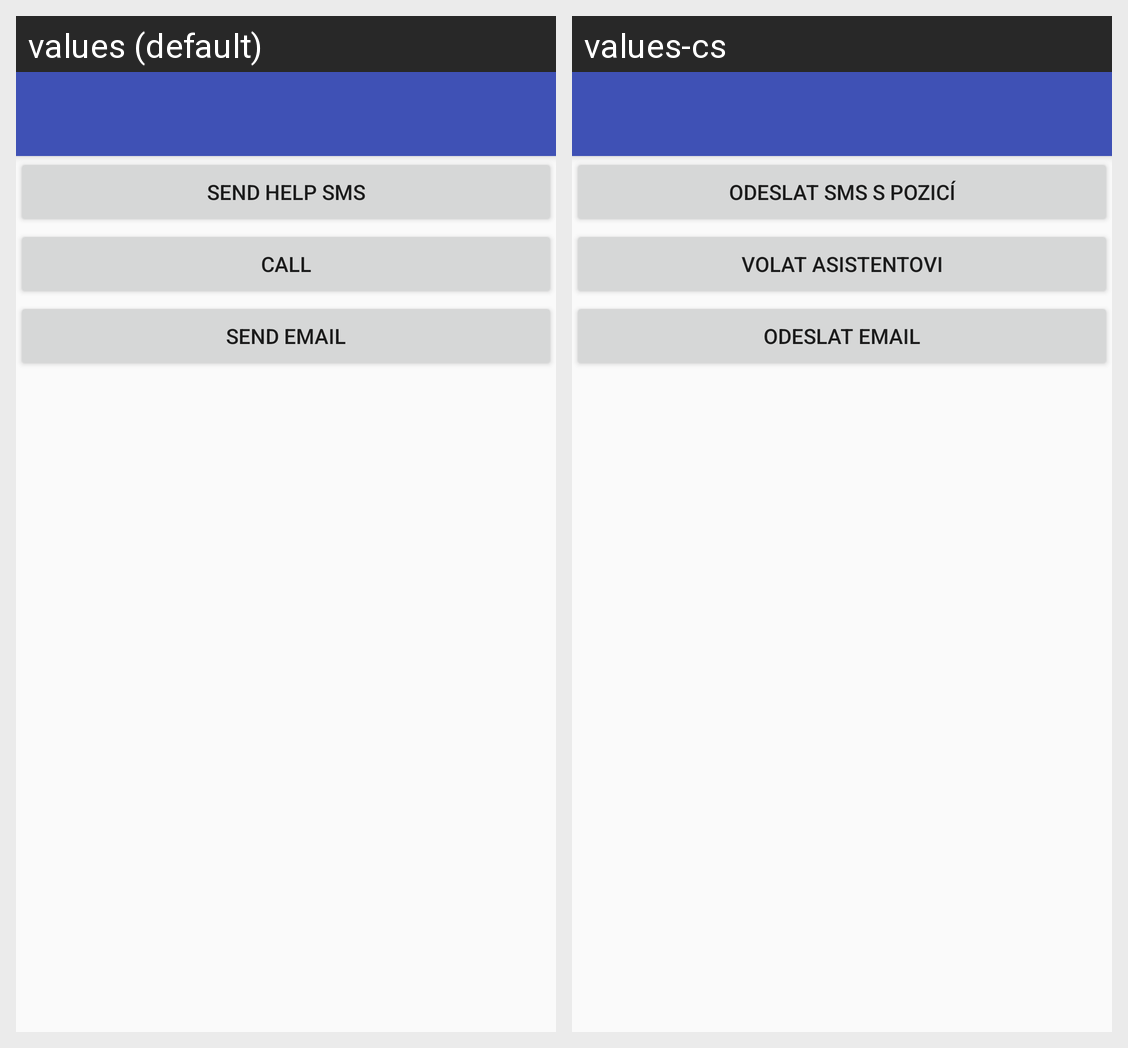

The Android screen above is rendered under two locales of the same app. Produce the string resources it draws, with the default and per-locale values.
Android screen res/layout/activity_send_help_request.xml rendered under 2 locales, left to right: values (default), values-cs. Device: Nexus 5 (rendered at 1080×1920; each locale shown at half size, 540×960, under a caption strip naming it); theme AppTheme.
Strings drawn on this screen, with the default value and each locale's value (text and hints the layout hard-codes, and strings that could not be matched under every locale, appear in the picture but are not listed):

help_send_sms
  values: Send help sms
  values-cs: Odeslat sms s pozicí

help_call
  values: Call
  values-cs: Volat asistentovi

help_send_email
  values: Send email
  values-cs: Odeslat email
